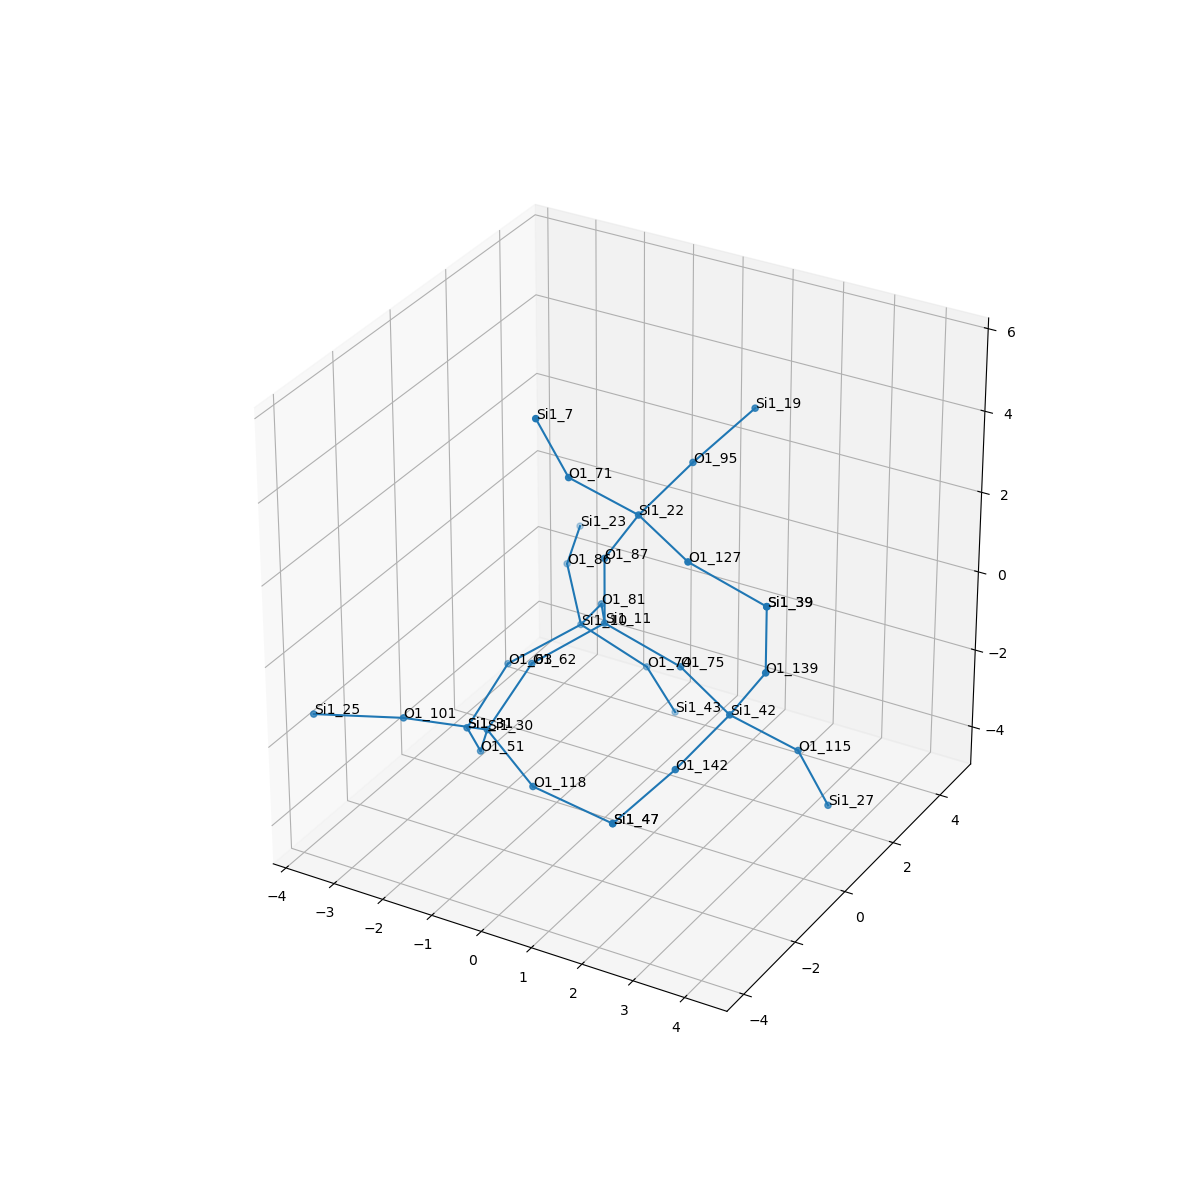

Values plotted in this chart, from the file beside it:
, neighbor_num, isite, atom, x, y, z, front_index
0, 0, 11, Si1, 0.0, 0.0, 0.0, 
1, 1, 81, O1, -0.7612, 1.313, -0.535, 0.0
2, 1, 75, O1, 1.516, 0.0, -0.5396, 0.0
3, 1, 87, O1, -2.7755575615628914e-17, -1.942890293094024e-16, 1.609, 0.0
4, 1, 62, O1, -0.7619, -1.316, -0.5333, 0.0
5, 2, 10, Si1, -1.56, 2.009, -1.747, 1.0
6, 2, 42, Si1, 2.894, -0.8018, -0.7549, 2.0
7, 2, 22, Si1, 0.7584, -0.1558, 3.021, 3.0
8, 2, 30, Si1, -1.106, -2.348, -1.718, 4.0
9, 3, 63, O1, -2.493, 0.9143, -2.472, 5.0
10, 3, 74, O1, -0.5099, 2.609, -2.808, 5.0
11, 3, 86, O1, -2.481, 3.195, -1.169, 5.0
12, 3, 115, O1, 3.835, 0.01277, -1.777, 6.0
13, 3, 142, O1, 2.581, -2.261, -1.358, 6.0
14, 3, 139, O1, 3.652, -0.9576, 0.6573, 6.0
15, 3, 127, O1, 2.136, -0.9576, 2.806, 7.0
16, 3, 95, O1, 1.072, 1.303, 3.625, 7.0
17, 3, 71, O1, -0.1824, -0.9704, 4.043, 7.0
18, 3, 51, O1, -1.707, -1.544, -2.976, 8.0
19, 3, 118, O1, 0.2316, -3.123, -2.166, 8.0
20, 3, 101, O1, -2.193, -3.417, -1.196, 8.0
21, 4, 31, Si1, -2.663, -0.3427, -3.461, 9.0
22, 4, 43, Si1, -0.2409, 3.236, -4.265, 10.0
23, 4, 23, Si1, -3.021, 4.712, -1.211, 11.0
24, 4, 27, Si1, 4.235, 0.4453, -3.275, 12.0
25, 4, 47, Si1, 1.813, -3.133, -2.471, 13.0
26, 4, 39, Si1, 3.652, -0.9576, 2.266, 14.0
27, 4, 39, Si1, 3.652, -0.9576, 2.266, 15.0
28, 4, 19, Si1, 1.84, 2.176, 4.737, 16.0
29, 4, 7, Si1, -0.5827, -1.403, 5.541, 17.0
30, 4, 31, Si1, -2.663, -0.3427, -3.461, 18.0
31, 4, 47, Si1, 1.813, -3.133, -2.471, 19.0
32, 4, 25, Si1, -3.688, -4.003, -1.316, 20.0
